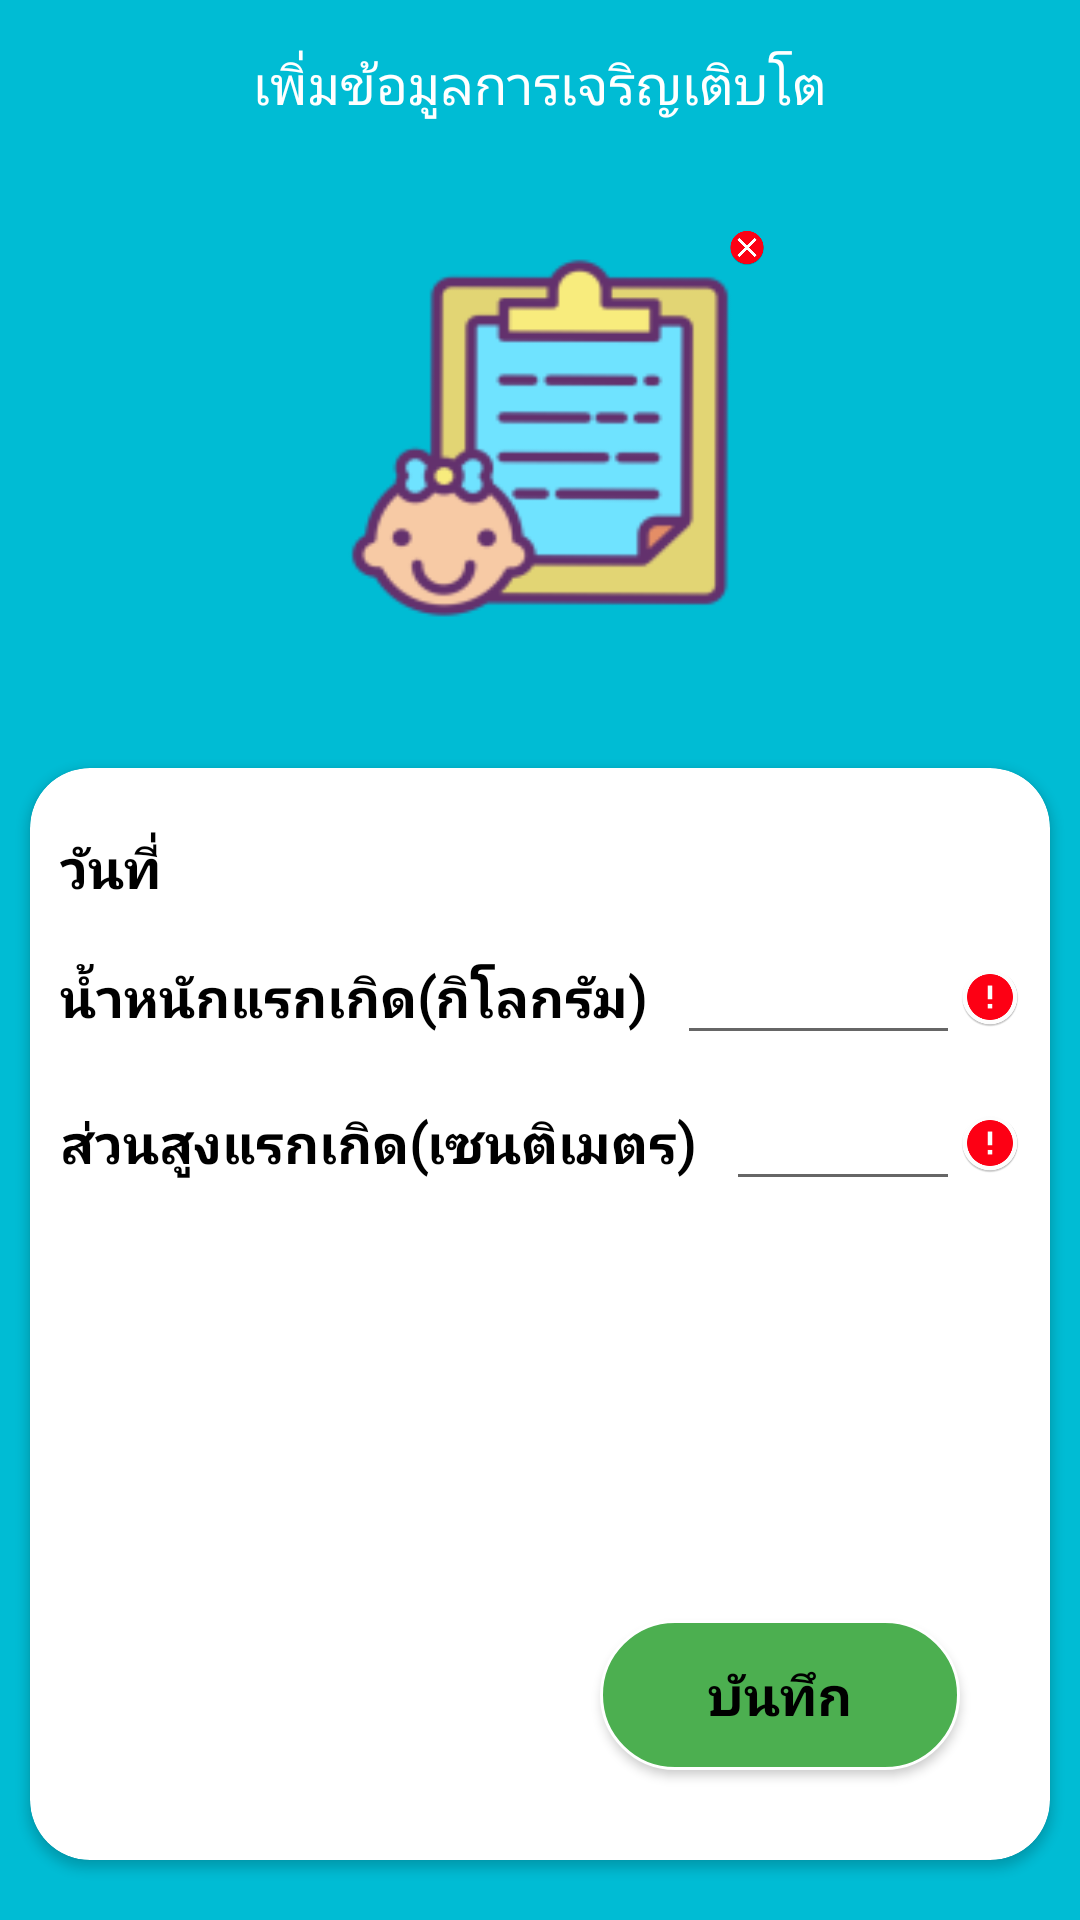

The Android layout XML behind this screen, and the referenced resources:
<!-- AndroidManifest.xml: application theme AppTheme -->
<!-- res/layout/activity_child_grow.xml -->
<?xml version="1.0" encoding="utf-8"?>
<LinearLayout 
    xmlns:android="http://schemas.android.com/apk/res/android"
    xmlns:app="http://schemas.android.com/apk/res-auto"
    android:layout_width="match_parent"
    android:layout_height="match_parent"
    android:orientation="vertical"
    android:background="@color/white">

    <android.support.v7.widget.Toolbar
        android:id="@+id/toolbar"
        android:layout_width="match_parent"
        android:layout_height="?attr/actionBarSize"
        android:background="@color/colorMain"
        android:theme="@style/ThemeOverlay.AppCompat.Dark.ActionBar">

        <LinearLayout
            android:layout_width="wrap_content"
            android:layout_height="match_parent"
            android:layout_gravity="center"
            android:orientation="horizontal">

            <TextView
                android:layout_width="wrap_content"
                android:layout_height="match_parent"
                android:fontFamily="@font/prompt_medium"
                android:gravity="center"
                android:text="@string/add_group"
                android:textColor="#FFFFFF"
                android:textSize="18dp" />

        </LinearLayout>

    </android.support.v7.widget.Toolbar>

    <android.support.v4.widget.NestedScrollView
        android:layout_width="match_parent"
        android:layout_height="match_parent"
        android:fillViewport="true">

        <LinearLayout
            android:layout_width="match_parent"
            android:layout_height="match_parent"
            android:background="@color/colorMain"
            android:orientation="vertical">


            <RelativeLayout
                android:layout_width="match_parent"
                android:layout_height="wrap_content"
                android:padding="20dp">

                <ImageButton
                    android:id="@+id/imagebtn_grow"
                    android:layout_width="@dimen/imagebtn_add_childgrow_width"
                    android:layout_height="@dimen/imagebtn_add_childgrow_height"
                    android:layout_centerInParent="true"
                    android:layout_gravity="center"
                    android:background="@mipmap/ic_baby_grow"
                    android:scaleType="centerInside">

                </ImageButton>

                <ImageView
                    android:id="@+id/image_delete_photo"
                    android:layout_width="12dp"
                    android:layout_height="13dp"
                    android:layout_alignRight="@id/imagebtn_grow"
                    android:layout_gravity="center"
                    android:src="@mipmap/ic_close" />

            </RelativeLayout>

            <LinearLayout
                android:layout_width="match_parent"
                android:layout_height="match_parent"
                android:orientation="vertical">

                <android.support.v7.widget.CardView
                    android:layout_width="match_parent"
                    android:layout_height="match_parent"
                    android:layout_marginLeft="10dp"
                    android:layout_marginTop="20dp"
                    android:layout_marginRight="10dp"
                    android:layout_marginBottom="20dp"
                    app:cardBackgroundColor="@color/white"
                    app:cardCornerRadius="20dp">

                    <RelativeLayout
                        android:layout_width="match_parent"
                        android:layout_height="match_parent">

                        <LinearLayout
                            android:layout_width="match_parent"
                            android:layout_height="match_parent"
                            android:orientation="vertical"
                            android:padding="10dp">

                            <LinearLayout
                                android:layout_width="match_parent"
                                android:layout_height="wrap_content"
                                android:layout_marginTop="10dp"
                                android:orientation="horizontal">

                                <TextView
                                    style="@style/textstyle_add_child_header"
                                    android:layout_width="wrap_content"
                                    android:layout_height="wrap_content"
                                    android:layout_gravity="center"
                                    android:text="วันที่" />

                                <TextView
                                    android:id="@+id/textview_add_child_birthday"
                                    style="@style/textstyle_add_child"
                                    android:layout_width="0dp"
                                    android:layout_height="wrap_content"
                                    android:layout_gravity="center"
                                    android:layout_marginLeft="10dp"
                                    android:layout_weight="1"
                                    android:textSize="20sp"
                                    android:textStyle="bold"
                                    android:singleLine="true" />

                            </LinearLayout>

                            <LinearLayout
                                android:layout_width="match_parent"
                                android:layout_height="wrap_content"
                                android:layout_marginTop="10dp"
                                android:orientation="horizontal">

                                <TextView
                                    style="@style/textstyle_add_child_header"
                                    android:layout_width="wrap_content"
                                    android:layout_height="wrap_content"
                                    android:layout_gravity="center"
                                    android:text="น้ำหนักแรกเกิด(กิโลกรัม)" />

                                <EditText
                                    android:id="@+id/edittext_add_child_weight"
                                    style="@style/textstyle_add_child"
                                    android:layout_width="0dp"
                                    android:layout_height="wrap_content"
                                    android:layout_gravity="center"
                                    android:layout_marginLeft="10dp"
                                    android:layout_weight="1"
                                    android:inputType="numberDecimal"
                                    android:singleLine="true" />

                                <ImageView
                                    android:id="@+id/image_alert_width"
                                    android:layout_width="20dp"
                                    android:layout_height="20dp"
                                    android:layout_gravity="center"
                                    android:src="@mipmap/ic_alert" />


                            </LinearLayout>

                            <LinearLayout
                                android:layout_width="match_parent"
                                android:layout_height="wrap_content"
                                android:layout_marginTop="10dp"
                                android:orientation="horizontal">

                                <TextView
                                    style="@style/textstyle_add_child_header"
                                    android:layout_width="wrap_content"
                                    android:layout_height="wrap_content"
                                    android:layout_gravity="center"
                                    android:text="ส่วนสูงแรกเกิด(เซนติเมตร)" />

                                <EditText
                                    android:id="@+id/edittext_add_child_height"
                                    style="@style/textstyle_add_child"
                                    android:layout_width="0dp"
                                    android:layout_height="wrap_content"
                                    android:layout_gravity="center"
                                    android:layout_marginLeft="10dp"
                                    android:layout_weight="1"
                                    android:inputType="numberDecimal"
                                    android:singleLine="true" />

                                <ImageView
                                    android:id="@+id/image_alert_height"
                                    android:layout_width="20dp"
                                    android:layout_height="20dp"
                                    android:layout_gravity="center"
                                    android:src="@mipmap/ic_alert" />

                            </LinearLayout>

                        </LinearLayout>

                        <Button
                            android:id="@+id/button_save"
                            style="@style/textstyle_add_child_header"
                            android:layout_width="120dp"
                            android:layout_height="50dp"
                            android:layout_alignParentRight="true"
                            android:layout_alignParentBottom="true"
                            android:layout_margin="30dp"
                            android:background="@drawable/buttonadddata"
                            android:text="บันทึก" />

                    </RelativeLayout>

                </android.support.v7.widget.CardView>

            </LinearLayout>

        </LinearLayout>

    </android.support.v4.widget.NestedScrollView>

</LinearLayout>
<!-- resources referenced by this layout -->
<resources>
  <color name="colorMain">#00BCD4</color>
  <color name="white">#ffffff</color>
  <dimen name="imagebtn_add_childgrow_height">140dp</dimen>
  <dimen name="imagebtn_add_childgrow_width">150dp</dimen>
  <!-- drawable buttonadddata (drawable) -->
  <?xml version="1.0" encoding="utf-8"?>
  <selector xmlns:android="http://schemas.android.com/apk/res/android">
      <item>
          <shape android:shape="rectangle">
              <solid android:color="#4CAF50"/>
              <stroke android:color="#FFFFFF" android:width="1dp" />
              
              <corners android:radius="30dp" />
          </shape>
      </item>
  </selector>
  <!-- mipmap ic_alert: png bitmap (mipmap-hdpi, 2831 bytes) -->
  <!-- mipmap ic_baby_grow: png bitmap (mipmap-hdpi, 4769 bytes) -->
  <!-- mipmap ic_close: png bitmap (mipmap-hdpi, 2490 bytes) -->
  <string name="add_group">เพิ่มข้อมูลการเจริญเติบโต</string>
  <style name="textstyle_add_child">
          <item name="android:fontFamily">@font/prompt_regular</item>
          <item name="android:textSize">16sp</item>
          <item name="android:textStyle">bold</item>
      </style>
  <style name="textstyle_add_child_header">
          <item name="android:fontFamily">@font/prompt_regular</item>
          <item name="android:textSize">18sp</item>
          <item name="android:textColor">@color/black</item>
          <item name="android:textStyle">bold</item>
      </style>
  <style name="AppTheme" parent="Theme.AppCompat.Light.NoActionBar">
          
          <item name="colorPrimary">@color/colorPrimary</item>
          <item name="colorPrimaryDark">@color/colorPrimaryDark</item>
          <item name="colorAccent">@color/colorAccent</item>
      </style>
  <color name="black">#000000</color>
  <color name="colorPrimary">#008577</color>
  <color name="colorPrimaryDark">#00574B</color>
  <color name="colorAccent">#F44336</color>
</resources>
